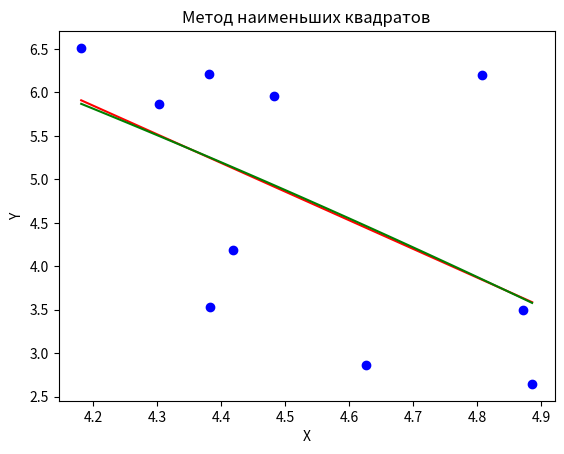

Source code (Python):
import matplotlib.pyplot as plt
import pandas as pd


class Gauss:
    def __init__(self, A, B):
        self.A = A
        self.B = B

    def GaussMethod(self):
        n = len(self.A)
        M = self.A.copy()
        V = self.B.copy()

        for i in range(n):
            max_row = i
            for j in range(i + 1, n):
                if abs(M[j][i]) > abs(M[max_row][i]):
                    max_row = j
            M[i], M[max_row] = M[max_row], M[i]
            V[i], V[max_row] = V[max_row], V[i]

            if M[i][i] == 0:
                return None

            for j in range(i + 1, n):
                ratio = M[j][i] / M[i][i]
                V[j] -= ratio * V[i]
                for k in range(i, n):
                    M[j][k] -= ratio * M[i][k]

        X = [0 for i in range(n)]
        for i in range(n - 1, -1, -1):
            X[i] = V[i]
            for j in range(i + 1, n):
                X[i] -= M[i][j] * X[j]
            X[i] /= M[i][i]
        return X


def linear_dependence(x, y):
    n = len(x)
    x2_sum = sum(x[i] ** 2 for i in range(n))
    x_sum = sum(x)
    xy_sum = sum(x[i] * y[i] for i in range(n))
    y_sum = sum(y)
    A = [[x2_sum, x_sum], [x_sum, n]]
    B = [xy_sum, y_sum]
    return A, B


def quadratic_dependence(x, y):
    n = len(x)
    x_sum = sum(x)
    y_sum = sum(y)
    x2_sum = sum(x[i] ** 2 for i in range(n))
    xy_sum = sum(x[i] * y[i] for i in range(n))
    x2y_sum = sum(x[i] ** 2 * y[i] for i in range(n))
    x3_sum = sum(x[i] ** 3 for i in range(n))
    x4_sum = sum(x[i] ** 4 for i in range(n))
    A = [[x2_sum, x_sum, n], [x3_sum, x2y_sum, x_sum], [x4_sum, x3_sum, x2_sum]]
    B = [y_sum, xy_sum, x2y_sum]
    return A, B


f1 = lambda x, c: [c[0] * xi + c[1] for xi in x]  # линейная функция
f2 = lambda x, c: [c[0] * xi ** 2 + c[1] * xi + c[2] for xi in x]  # квадратичная функция


def graph(_x, _y, c1, c2):
    k = (max(_x) - min(_x)) * 0.01  # шаг
    x = [min(_x) + k * i for i in range(101)]  # набор из 100 точек в интервале от min до max значения данных X
    plt.scatter(_x, _y, color='blue')  # вывод точек
    plt.plot(x, f1(x, c1), color='red')  # вывод линейной функции
    plt.plot(x, f2(x, c2), color='green')  # вывод квадратичной функции

    plt.title('Метод наименьших квадратов')
    plt.xlabel('X')
    plt.ylabel('Y')

    plt.show()


# Вычисляем суммы квадратов отклонений исходных данных от линий и сравниваем их.
# Меньшее значение соответствует линии, которая лучше в смысле метода наименьших квадратов
# аппроксимирует исходные данные.
def inaccuracy(_x, _y, c1, c2):
    inac_1 = sum([(yi - (xi * c1[0] + c1[1])) ** 2 for xi, yi in zip(_x, _y)])
    inac_2 = sum([(yi - (xi ** 2 * c2[0] + c2[1] * xi + c2[2])) ** 2 for xi, yi in zip(_x, _y)])
    print()
    print(f"погрешность от f1(x) = {inac_1} | погрешность от f2(x) = {inac_2}")
    if inac_1 > inac_2:
        print("Так как погрешность f2(x) < f1(x), то прямая y = a1*x^2 + a2*x + a3 лучше приближает исходные данные")
    else:
        print("Так как погрешность f1(x) < f2(x), то прямая y = a*x + b лучше приближает исходные данные")


# исходные данные
x = [4.302, 4.381, 4.626, 4.886, 4.808, 4.872, 4.382, 4.181, 4.483, 4.418]
'''y = [8.067, 9.681, 11.494, 13.321, 12.931, 13.451, 9.562, 8.066, 10.250, 9.643]
'''
'''x = [1.577, 1.538, 1.333, 1.847, 1.797, 1.910, 1.371, 1.527, 1.632, 1.034]
y = [2.000, 2.397, 2.264, 1.987, 2.266, 1.837, 2.339, 2.260, 1.928, 2.819]'''

y = [5.861, 6.212, 2.868, 2.647, 6.198, 3.499, 3.529, 6.511, 5.955, 4.185]

A1, B1 = linear_dependence(x, y)
A2, B2 = quadratic_dependence(x, y)

print("Линейная функция")
c_1 = Gauss(A1, B1).GaussMethod()
d = {'a1': [c_1[0]], 'a2': [c_1[1]]}
df = pd.DataFrame(data=d)
print(df)

print("\nКвадратичная функция")
c_2 = Gauss(A2, B2).GaussMethod()
d = {'a1': [c_2[0]], 'a2': [c_2[1]], 'a3': [c_2[2]]}
df = pd.DataFrame(data=d)
print(df)

graph(x, y, c_1, c_2)

inaccuracy(x, y, c_1, c_2)
